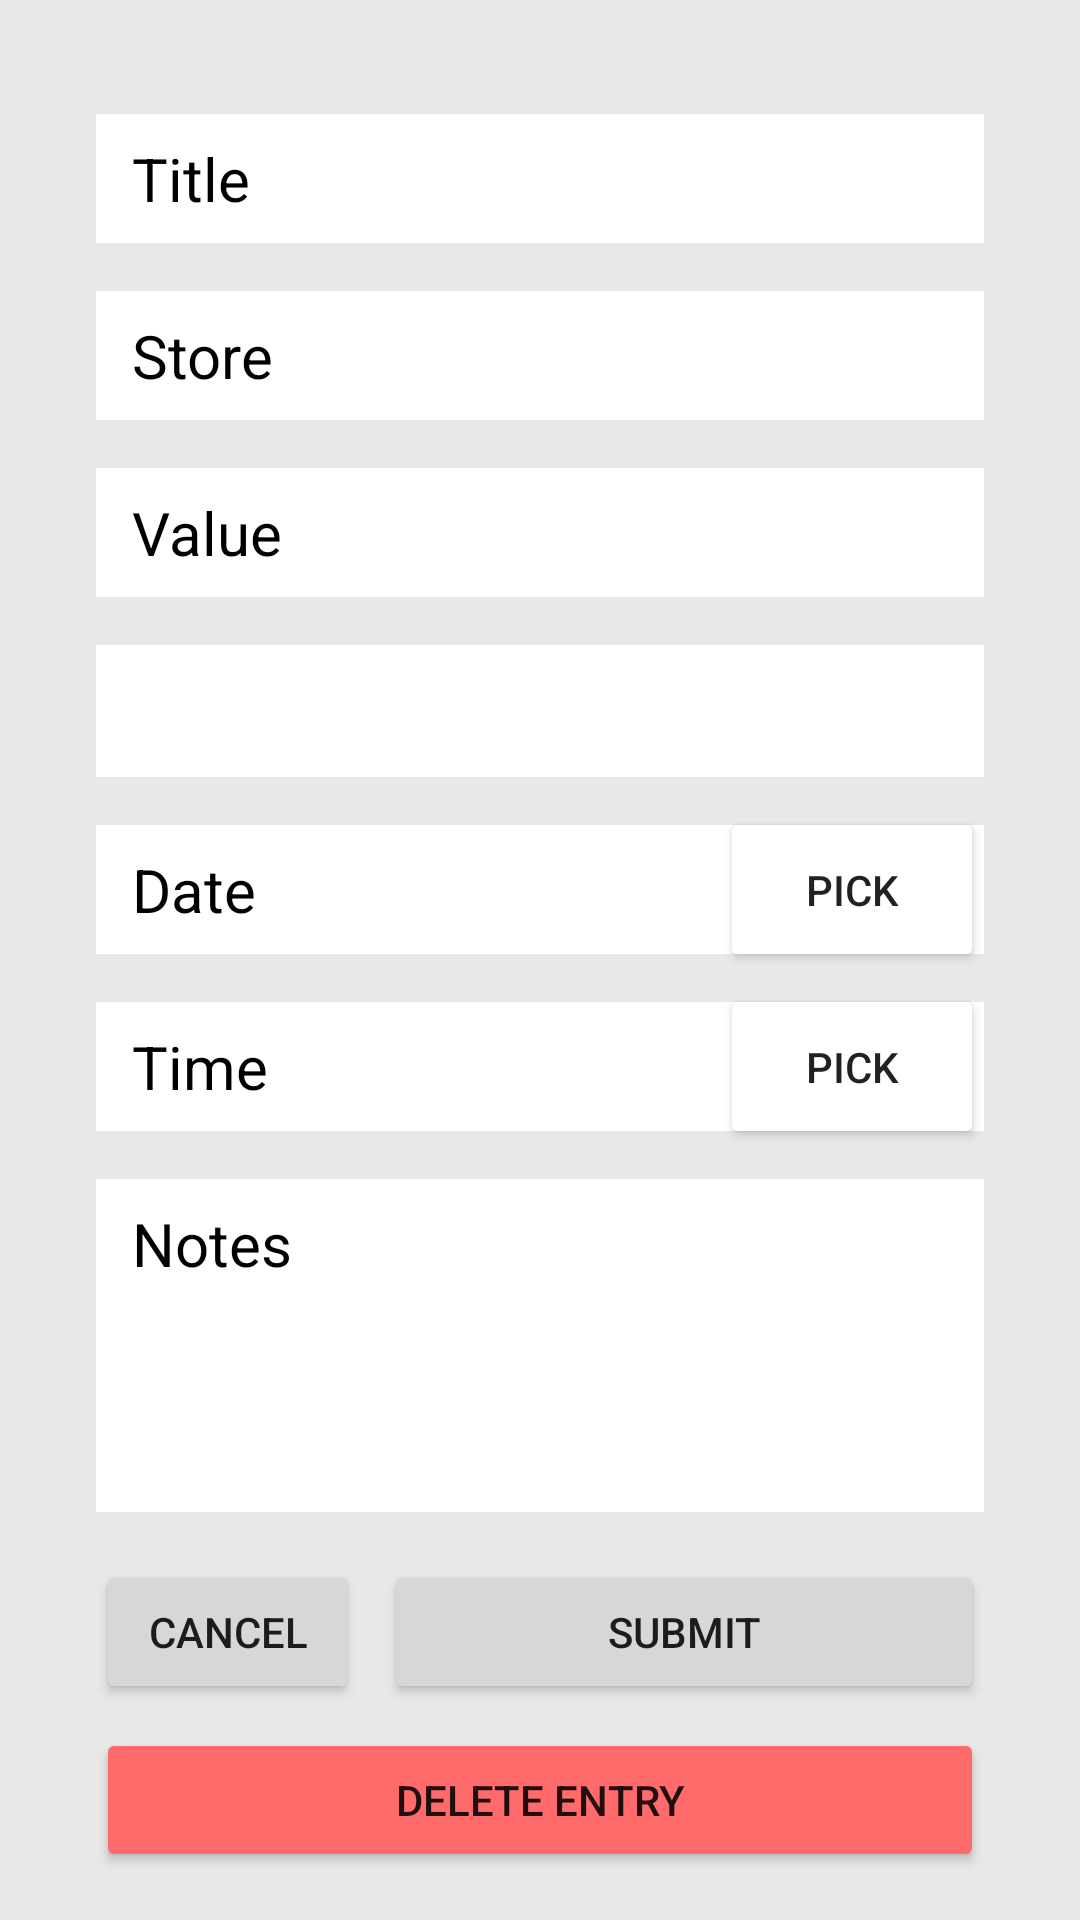

Layout XML and referenced resources for this Android screen:
<!-- AndroidManifest.xml: application theme Theme.ISpend -->
<!-- res/layout/edit_entry_activity.xml -->
<?xml version="1.0" encoding="utf-8"?>
<androidx.constraintlayout.widget.ConstraintLayout
    xmlns:android="http://schemas.android.com/apk/res/android"
    xmlns:app="http://schemas.android.com/apk/res-auto"
    xmlns:tools="http://schemas.android.com/tools"
    android:layout_width="match_parent"
    android:layout_height="match_parent"
    android:background="#E8E8E8">

    <EditText
        android:id="@+id/editTitle"
        android:layout_width="0dp"
        android:layout_height="wrap_content"
        android:layout_marginStart="32dp"
        android:layout_marginLeft="32dp"
        android:layout_marginTop="38dp"
        android:layout_marginEnd="32dp"
        android:layout_marginRight="32dp"
        android:background="@color/white"
        android:ems="10"
        android:inputType="text"
        android:paddingLeft="12dp"
        android:paddingTop="8dp"
        android:paddingBottom="8dp"
        android:text="Title"
        android:textColor="@color/black"
        app:layout_constraintEnd_toEndOf="parent"
        app:layout_constraintStart_toStartOf="parent"
        app:layout_constraintTop_toTopOf="parent"
        android:textSize="20sp"/>

    <EditText
        android:id="@+id/editStore"
        android:layout_width="0dp"
        android:layout_height="wrap_content"
        android:layout_marginStart="32dp"
        android:layout_marginLeft="32dp"
        android:layout_marginTop="16dp"
        android:layout_marginEnd="32dp"
        android:layout_marginRight="32dp"
        android:background="@color/white"
        android:ems="10"
        android:text="Store"
        android:inputType="text"
        android:paddingLeft="12dp"
        android:paddingTop="8dp"
        android:paddingBottom="8dp"
        android:textColor="@color/black"
        android:textSize="20sp"
        app:layout_constraintEnd_toEndOf="parent"
        app:layout_constraintStart_toStartOf="parent"
        app:layout_constraintTop_toBottomOf="@id/editTitle" />

    <ToggleButton
        android:id="@+id/toggleExpSave"
        android:layout_width="43dp"
        android:layout_height="43dp"
        android:layout_marginTop="16dp"
        android:layout_marginEnd="32dp"
        android:layout_marginRight="32dp"
        android:adjustViewBounds="true"
        android:background="@drawable/exp_save_btn_toggle"
        android:scaleType="fitStart"
        android:text="ToggleButton"
        android:textOff=""
        android:textOn=""
        app:layout_constraintEnd_toEndOf="parent"
        app:layout_constraintTop_toBottomOf="@+id/editStore" />

    <EditText
        android:id="@+id/editValue"
        android:layout_width="0dp"
        android:layout_height="wrap_content"
        android:layout_marginStart="32dp"
        android:layout_marginLeft="32dp"
        android:layout_marginTop="16dp"
        android:layout_marginEnd="32dp"
        android:layout_marginRight="32dp"
        android:background="@color/white"
        android:ems="10"
        android:inputType="numberDecimal"
        android:paddingLeft="12dp"
        android:paddingTop="8dp"
        android:paddingBottom="8dp"
        android:text="Value"
        android:textColor="@color/black"
        android:textSize="20sp"
        app:layout_constraintEnd_toEndOf="parent"
        app:layout_constraintStart_toStartOf="parent"
        app:layout_constraintTop_toBottomOf="@id/editStore" />

    <Spinner
        android:id="@+id/spinner"
        android:layout_width="0dp"
        android:layout_height="44dp"
        android:layout_marginStart="32dp"
        android:layout_marginLeft="32dp"
        android:layout_marginTop="16dp"
        android:layout_marginEnd="32dp"
        android:layout_marginRight="32dp"
        android:spinnerMode="dropdown"
        android:textSize="22sp"
        app:layout_constraintEnd_toEndOf="parent"
        app:layout_constraintStart_toStartOf="parent"
        app:layout_constraintTop_toBottomOf="@+id/editValue"
        android:background="@color/white"
        android:autofillHints="How did you pay?"/>

    <TextView
        android:id="@+id/editDate"
        android:layout_width="0dp"
        android:layout_height="wrap_content"
        android:layout_marginStart="32dp"
        android:layout_marginLeft="32dp"
        android:layout_marginTop="16dp"
        android:layout_marginEnd="32dp"
        android:layout_marginRight="32dp"
        android:ems="10"
        android:inputType="date"
        app:layout_constraintEnd_toEndOf="parent"
        app:layout_constraintStart_toStartOf="parent"
        app:layout_constraintTop_toBottomOf="@+id/spinner"
        android:text="Date"
        android:background="@color/white"
        android:paddingLeft="12dp"
        android:paddingTop="8dp"
        android:paddingBottom="8dp"
        android:textColor="@color/black"
        android:textSize="20sp" />

    <Button
        android:id="@+id/pickDateEdit"
        android:layout_width="wrap_content"
        android:layout_height="0dp"
        android:layout_marginTop="10dp"
        android:layout_marginEnd="32dp"
        android:layout_marginRight="32dp"
        android:layout_marginBottom="10dp"
        android:backgroundTint="@color/appTheme"
        android:text="Pick"
        app:layout_constraintBottom_toTopOf="@+id/editTime"
        app:layout_constraintEnd_toEndOf="parent"
        app:layout_constraintTop_toBottomOf="@+id/spinner" />

    <TextView
        android:id="@+id/editTime"
        android:layout_width="0dp"
        android:layout_height="wrap_content"
        android:layout_marginStart="32dp"
        android:layout_marginLeft="32dp"
        android:layout_marginTop="16dp"
        android:layout_marginEnd="32dp"
        android:layout_marginRight="32dp"
        android:ems="10"
        android:inputType="time"
        app:layout_constraintEnd_toEndOf="parent"
        app:layout_constraintStart_toStartOf="parent"
        app:layout_constraintTop_toBottomOf="@+id/editDate"
        android:text="Time"
        android:background="@color/white"
        android:paddingLeft="12dp"
        android:paddingTop="8dp"
        android:paddingBottom="8dp"
        android:textColor="@color/black"
        android:textSize="20sp" />

    <Button
        android:id="@+id/pickTimeEdit"
        android:layout_width="wrap_content"
        android:layout_height="0dp"
        android:layout_marginTop="10dp"
        android:layout_marginEnd="32dp"
        android:layout_marginRight="32dp"
        android:layout_marginBottom="10dp"
        android:backgroundTint="@color/appTheme"
        android:text="Pick"
        app:layout_constraintBottom_toTopOf="@+id/editNotes"
        app:layout_constraintEnd_toEndOf="parent"
        app:layout_constraintTop_toBottomOf="@+id/editDate" />

    <EditText
        android:id="@+id/editNotes"
        android:layout_width="0dp"
        android:layout_height="0dp"
        android:layout_marginStart="32dp"
        android:layout_marginLeft="32dp"
        android:layout_marginTop="16dp"
        android:layout_marginEnd="32dp"
        android:layout_marginRight="32dp"
        android:layout_marginBottom="16dp"
        android:background="@color/white"
        android:ems="10"
        android:gravity="start|top"
        android:inputType="textMultiLine"
        android:paddingLeft="12dp"
        android:paddingTop="8dp"
        android:paddingBottom="8dp"
        android:text="Notes"
        android:textColor="@color/black"
        android:textSize="20sp"
        app:layout_constraintBottom_toTopOf="@+id/submitButton"
        app:layout_constraintEnd_toEndOf="parent"
        app:layout_constraintStart_toStartOf="parent"
        app:layout_constraintTop_toBottomOf="@+id/editTime" />

    <Button
        android:id="@+id/submitButton"
        android:layout_width="0dp"
        android:layout_height="wrap_content"
        android:layout_marginStart="8dp"
        android:layout_marginLeft="8dp"
        android:layout_marginEnd="32dp"
        android:layout_marginRight="32dp"
        android:layout_marginBottom="8dp"
        android:text="Submit"
        app:layout_constraintBottom_toTopOf="@+id/deleteEntryButton"
        app:layout_constraintEnd_toEndOf="parent"
        app:layout_constraintStart_toEndOf="@+id/cancelButton" />

    <Button
        android:id="@+id/cancelButton"
        android:layout_width="wrap_content"
        android:layout_height="wrap_content"
        android:layout_marginStart="32dp"
        android:layout_marginLeft="32dp"
        android:layout_marginBottom="8dp"
        android:text="Cancel"
        app:layout_constraintBottom_toTopOf="@+id/deleteEntryButton"
        app:layout_constraintStart_toStartOf="parent" />

    <Button
        android:id="@+id/deleteEntryButton"
        android:layout_width="0dp"
        android:layout_height="wrap_content"
        android:layout_marginStart="32dp"
        android:layout_marginLeft="32dp"
        android:layout_marginEnd="32dp"
        android:layout_marginRight="32dp"
        android:layout_marginBottom="16dp"
        android:text="Delete Entry"
        android:backgroundTint="#FF6A6A"
        app:layout_constraintBottom_toBottomOf="parent"
        app:layout_constraintEnd_toEndOf="parent"
        app:layout_constraintStart_toStartOf="parent" />

</androidx.constraintlayout.widget.ConstraintLayout>
<!-- resources referenced by this layout -->
<resources>
  <color name="black">#FF000000</color>
  <color name="white">#FFFFFFFF</color>
  <!-- drawable exp_save_btn_toggle (drawable) -->
  <?xml version="1.0" encoding="utf-8"?>
  <selector xmlns:android="http://schemas.android.com/apk/res/android">
      <item android:state_checked="false" android:color="#B55C5C"  />
      <item android:state_checked="true" android:color="#5CB56E"  />
  </selector>
  <style name="Theme.ISpend" parent="Theme.MaterialComponents.DayNight.DarkActionBar">
          
          <item name="colorPrimary">@color/purple_500</item>
          <item name="colorPrimaryVariant">@color/purple_700</item>
          <item name="colorOnPrimary">@color/white</item>
          
          <item name="colorSecondary">@color/teal_200</item>
          <item name="colorSecondaryVariant">@color/teal_700</item>
          <item name="colorOnSecondary">@color/black</item>
          
          <item name="android:statusBarColor" tools:targetApi="l">?attr/colorPrimaryVariant</item>
          
      </style>
  <color name="purple_500">#FF6200EE</color>
  <color name="purple_700">#FF3700B3</color>
  <color name="teal_200">#FF03DAC5</color>
  <color name="teal_700">#FF018786</color>
</resources>
